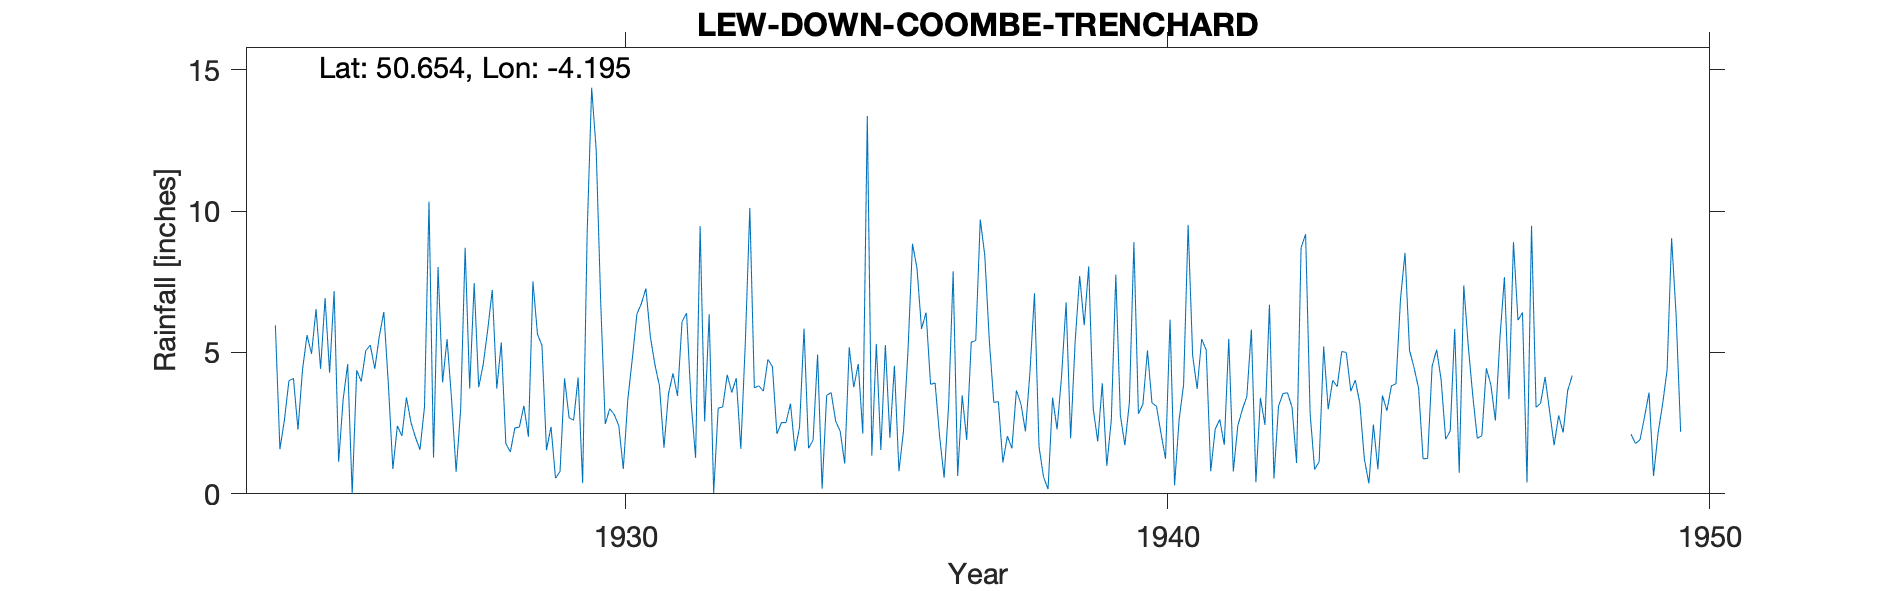

The table this chart was drawn from, first rows:
LEW-DOWN-COOMBE-TRENCHARD, , , , , , , , , , , , , , , , , , , , , , , 
Grid ref, SX449860, Long, -4.195, Lat, 50.65, Elevation, 450, ft, , , , , , , , , , , , , , , 
Station no, 1662, , , , , , , , , , , , , , , , , , , , , , 
, 1920, 1921, 1922, 1923, 1924, 1925, 1926, 1927, 1928, 1929, 1930, 1931, 1932, 1933, 1934, 1935, 1936, 1937, 1938, 1939, 1940, 1941, 1942
January, , , , , 5.96, 4.28, 6.43, 8.02, 7.21, 1.55, 6.77, 4.56, 6.35, 3.63, 4.92, 1.35, 6.41, 9.7, 7.09, 8.04, 3.17, 3.71, 5.81
February, , , , , 1.58, 7.17, 3.89, 3.94, 3.72, 2.37, 2.47, 3.82, 0.03, 4.75, 0.18, 5.3, 3.87, 8.43, 1.67, 3.01, 5.07, 5.47, 0.41
March, , , , , 2.61, 1.13, 0.88, 5.47, 5.35, 0.55, 3.01, 1.63, 3.03, 4.5, 3.48, 1.55, 3.92, 5.42, 0.59, 1.85, 3.21, 5.09, 3.39
April, , , , , 4, 3.34, 2.4, 3.32, 1.78, 0.79, 2.8, 3.54, 3.07, 2.12, 3.58, 5.26, 2.04, 3.23, 0.17, 3.91, 3.1, 0.8, 2.44
May, , , , , 4.08, 4.59, 2.05, 0.78, 1.48, 4.08, 2.41, 4.26, 4.21, 2.52, 2.57, 1.98, 0.57, 3.26, 3.4, 0.99, 2.13, 2.29, 6.69
June, , , , , 2.27, 0, 3.41, 2.97, 2.33, 2.69, 0.88, 3.46, 3.58, 2.52, 2.21, 4.53, 3.13, 1.11, 2.28, 2.61, 1.24, 2.63, 0.54
July, , , , , 4.38, 4.37, 2.53, 8.7, 2.36, 2.6, 3.34, 6.09, 4.09, 3.19, 1.07, 0.8, 7.87, 2.04, 4.18, 7.75, 6.16, 1.73, 3.09
August, , , , , 5.61, 3.97, 2, 3.72, 3.11, 4.11, 4.78, 6.39, 1.59, 1.51, 5.18, 2.21, 0.63, 1.61, 6.77, 2.78, 0.3, 5.48, 3.55
September, , , , , 4.95, 5.06, 1.56, 7.45, 2.02, 0.38, 6.35, 3.25, 5.33, 2.36, 3.77, 5.05, 3.48, 3.66, 1.96, 1.72, 2.61, 0.79, 3.57
October, , , , , 6.53, 5.26, 3.07, 3.77, 7.51, 9.22, 6.73, 1.27, 10.11, 5.84, 4.59, 8.84, 1.91, 3.18, 5.39, 3.22, 3.86, 2.41, 3.06
November, , , , , 4.42, 4.42, 10.33, 4.58, 5.65, 14.36, 7.26, 9.47, 3.75, 1.61, 2.13, 7.97, 5.36, 2.21, 7.7, 8.9, 9.51, 2.98, 1.09
December, , , , , 6.92, 5.57, 1.28, 5.81, 5.24, 12.15, 5.54, 2.56, 3.82, 1.9, 13.36, 5.83, 5.42, 4.32, 5.96, 2.83, 4.89, 3.45, 8.7
Total, , , , , 53.31, 49.16, 39.83, 58.53, 47.76, 54.85, 52.34, 50.3, 48.96, 36.45, 47.04, 50.67, 44.61, 48.17, 47.16, 47.61, 45.25, 36.83, 42.34
Record terminated probably at end of 194…, , , , , , , , , , , , , , , , , , , , , , , 
